Image classification data set "Augmented" (KunyitAlami/Pembelajaran-mesin-1-dataset on GitHub). Class labels (3): kosong, penuh, terisi.

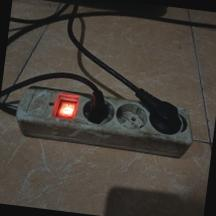
Label: terisi

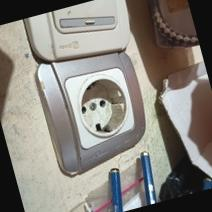
Label: kosong

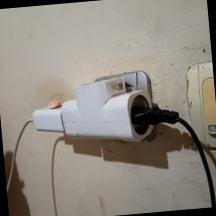
Label: terisi

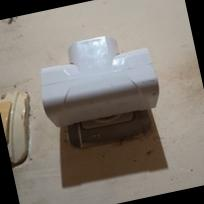
Label: kosong

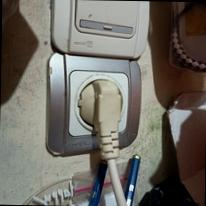
Label: penuh

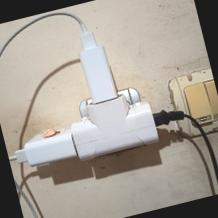
Label: penuh
